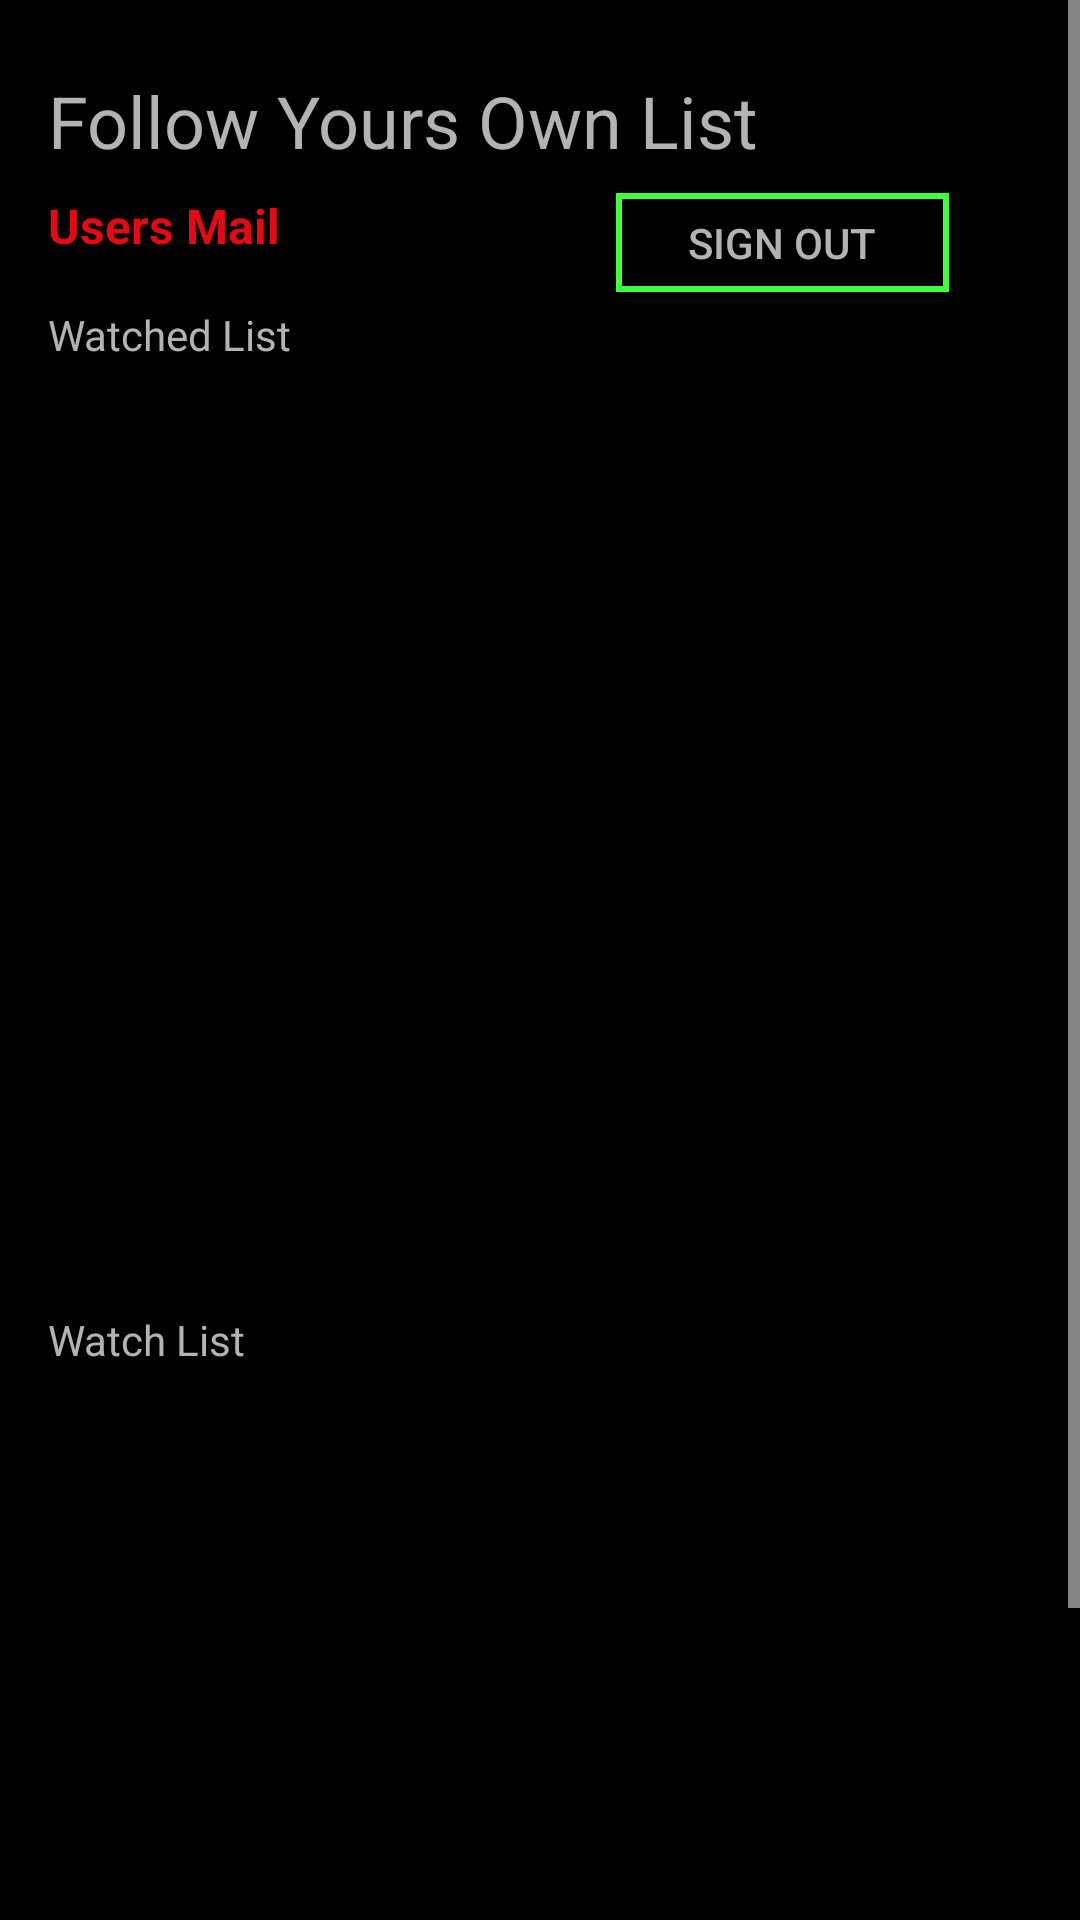

This screen was rendered from an Android layout file. Write that file and the resources it references.
<!-- AndroidManifest.xml: application theme Theme.MyMovieApp_v1 -->
<!-- res/layout/fragment_user.xml -->
<?xml version="1.0" encoding="utf-8"?>
<ScrollView xmlns:android="http://schemas.android.com/apk/res/android"
    xmlns:app="http://schemas.android.com/apk/res-auto"
    xmlns:tools="http://schemas.android.com/tools"
    android:layout_width="match_parent"
    android:layout_height="match_parent"
    tools:context=".ui.fragments.UserFragment">

    <androidx.constraintlayout.widget.ConstraintLayout
        android:layout_width="match_parent"
        android:layout_height="match_parent"
        >

        <TextView
            android:id="@+id/textView5"
            android:layout_width="wrap_content"
            android:layout_height="wrap_content"
            android:layout_marginStart="16dp"
            android:layout_marginTop="24dp"
            android:text="Follow Yours Own List"
            android:textSize="24sp"
            app:layout_constraintStart_toStartOf="parent"
            app:layout_constraintTop_toTopOf="parent" />

        <TextView
            android:id="@+id/textViewUserMail"
            android:layout_width="wrap_content"
            android:layout_height="wrap_content"
            android:layout_marginTop="8dp"
            android:text="Users Mail"
            android:textColor="@color/red"
            android:textSize="16sp"
            android:textStyle="bold"
            app:layout_constraintStart_toStartOf="@+id/textView5"
            app:layout_constraintTop_toBottomOf="@+id/textView5" />

        <TextView
            android:id="@+id/textView7"
            android:layout_width="wrap_content"
            android:layout_height="wrap_content"
            android:layout_marginTop="16dp"
            android:text="Watched List"
            app:layout_constraintStart_toStartOf="@+id/textViewUserMail"
            app:layout_constraintTop_toBottomOf="@+id/textViewUserMail" />

        <androidx.recyclerview.widget.RecyclerView
            android:id="@+id/recyclerViewWatchEDList"
            android:layout_width="0dp"
            android:layout_height="300dp"
            android:layout_marginStart="16dp"
            android:layout_marginTop="8dp"
            android:layout_marginEnd="16dp"
            app:layout_constraintEnd_toEndOf="parent"
            app:layout_constraintStart_toStartOf="parent"
            app:layout_constraintTop_toBottomOf="@+id/textView7" />

        <TextView
            android:id="@+id/textView9"
            android:layout_width="wrap_content"
            android:layout_height="wrap_content"
            android:layout_marginStart="16dp"
            android:layout_marginTop="8dp"
            android:text="Watch List"
            app:layout_constraintStart_toStartOf="parent"
            app:layout_constraintTop_toBottomOf="@+id/recyclerViewWatchEDList" />

        <androidx.recyclerview.widget.RecyclerView
            android:id="@+id/recyclerViewWatchList"
            android:layout_width="0dp"
            android:layout_height="300dp"
            android:layout_marginStart="16dp"
            android:layout_marginTop="8dp"
            android:layout_marginEnd="16dp"
            app:layout_constraintEnd_toEndOf="parent"
            app:layout_constraintStart_toStartOf="parent"
            app:layout_constraintTop_toBottomOf="@+id/textView9" />

        <Button
            android:id="@+id/buttonSignOut"
            android:layout_width="111dp"
            android:layout_height="33dp"
            android:layout_marginStart="112dp"
            android:background="@drawable/backgroun_for_add"
            android:paddingLeft="0dp"
            android:paddingTop="0dp"
            android:paddingRight="0dp"
            android:paddingBottom="0dp"
            android:text="Sign Out"
            app:layout_constraintBottom_toBottomOf="@+id/textViewUserMail"
            app:layout_constraintStart_toEndOf="@+id/textViewUserMail"
            app:layout_constraintTop_toTopOf="@+id/textViewUserMail"
            app:layout_constraintVertical_bias="0.0" />
    </androidx.constraintlayout.widget.ConstraintLayout>

</ScrollView>
<!-- resources referenced by this layout -->
<resources>
  <color name="red">#E50914</color>
  <!-- drawable backgroun_for_add (drawable) -->
  <?xml version="1.0" encoding="utf-8"?>
  <shape xmlns:android="http://schemas.android.com/apk/res/android"
      android:shape="rectangle">
  
      <stroke android:color="#3fff3f"
          android:width="2dp"/>
  
      <solid android:color="@color/cardview_shadow_end_color"/>
  
  </shape>
  <style name="Theme.MyMovieApp_v1" parent="Base.Theme.MyMovieApp_v1" />
  <style name="Base.Theme.MyMovieApp_v1" parent="Theme.Material3.DayNight.NoActionBar">
          
          
          
          <item name="colorPrimary">@color/red</item>
          <item name="colorPrimaryVariant">@color/purple_700</item>
          <item name="colorOnPrimary">@color/white</item>
          
          <item name="colorSecondary">@color/red</item>
          <item name="colorSecondaryVariant">@color/teal_700</item>
          <item name="colorOnSecondary">@color/white</item>
          
          <item name="android:statusBarColor">@android:color/black</item>
          <item name="android:windowBackground">@color/black</item>
          <item name="android:textColor">@color/text_secondary</item>
          <item name="colorControlNormal">@color/white</item>
          <item name="android:forceDarkAllowed">false</item>
  
  
      </style>
  <color name="purple_700">#FF3700B3</color>
  <color name="white">#FFFFFFFF</color>
  <color name="teal_700">#FF018786</color>
  <color name="black">#FF000000</color>
  <color name="text_secondary">#B3B3B3</color>
</resources>
